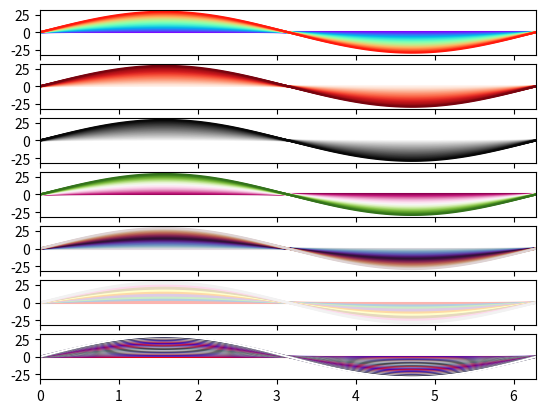

Reproduce this figure in Python.
#!/usr/bin/env python
# coding: utf-8

# In[2]:


import matplotlib.pyplot as plt
import matplotlib.cm as cm
import numpy as np

fig, (ax1,ax2,ax3,ax4,ax5,ax6,ax7) = plt.subplots(nrows=7,sharex=True)

x =np.linspace(0,2*np.pi,100)
for i in range(30):   
    y=i*np.sin(x)
    ax1.plot(x, y, color=cm.rainbow(i/30.0))
    ax2.plot(x, y, color=cm.Reds(i/30.0))
    ax3.plot(x, y, color=cm.binary(i/30.0))
    ax4.plot(x, y, color=cm.PiYG(i/30.0))
    ax5.plot(x, y, color=cm.twilight(i/30.0))
    ax6.plot(x, y, color=cm.Pastel1(i/30.0))
    ax7.plot(x, y, color=cm.flag(i/30.0))

ax1.set_xlim(0, 2*np.pi)
fig.show()


# In[ ]:




